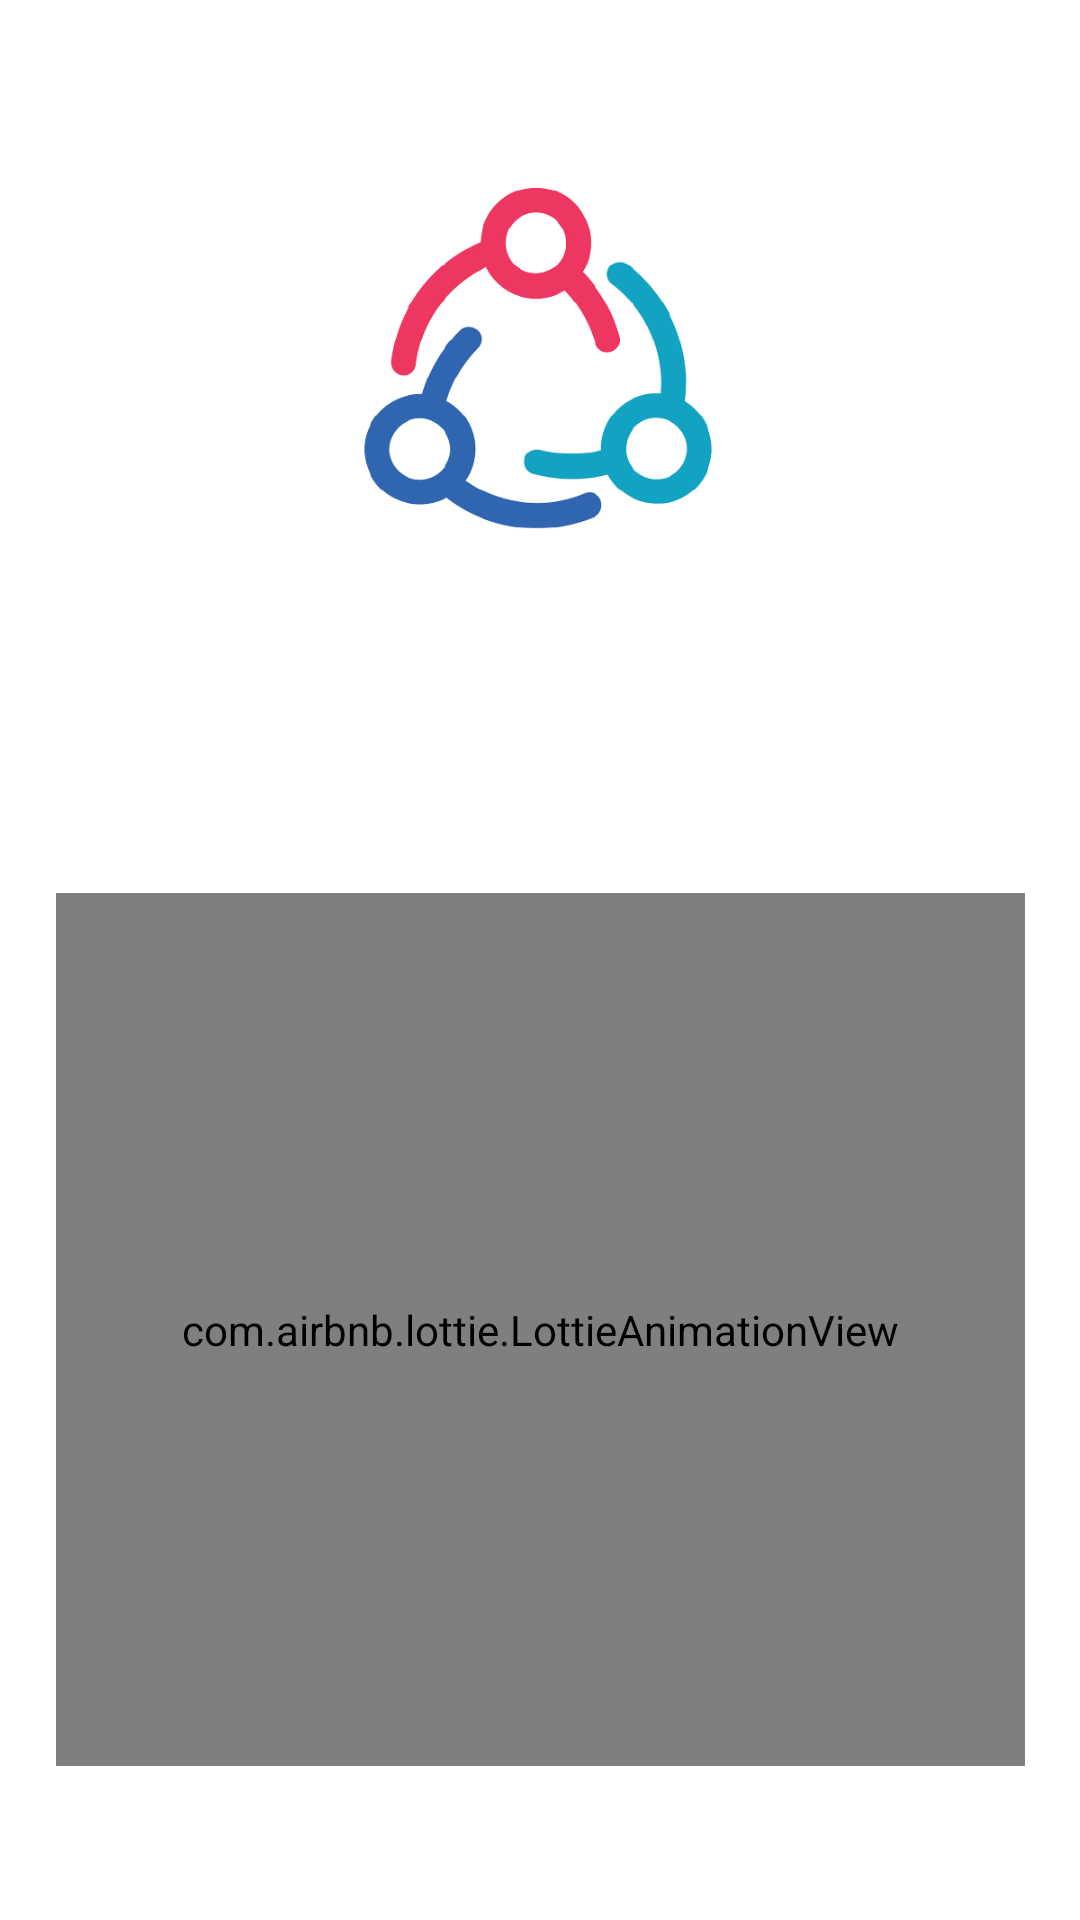

This screen was rendered from an Android layout file. Write that file and the resources it references.
<!-- AndroidManifest.xml: application theme Theme.GroupExpensesTracker -->
<!-- res/layout/activity_splash_screen.xml -->
<?xml version="1.0" encoding="utf-8"?>
<androidx.constraintlayout.widget.ConstraintLayout xmlns:android="http://schemas.android.com/apk/res/android"
    xmlns:app="http://schemas.android.com/apk/res-auto"
    xmlns:tools="http://schemas.android.com/tools"
    android:id="@+id/const1"
    android:layout_width="match_parent"
    android:layout_height="match_parent"
    tools:context=".SplashScreen">

    <ImageView
        android:id="@+id/splashbg"
        android:layout_width="wrap_content"
        android:layout_height="900dp"
        android:scaleType="centerCrop"
        android:src="@drawable/getbackground"
        app:layout_constraintBottom_toBottomOf="parent"
        app:layout_constraintEnd_toEndOf="parent"
        app:layout_constraintHorizontal_bias="0.0"
        app:layout_constraintStart_toStartOf="parent"
        app:layout_constraintTop_toTopOf="parent"
        app:layout_constraintVertical_bias="0.71" />

    <ImageView
        android:id="@+id/logo"
        android:layout_width="150dp"
        android:layout_height="150dp"
        android:src="@drawable/grplogo"
        app:layout_constraintBottom_toBottomOf="parent"
        app:layout_constraintEnd_toEndOf="parent"
        app:layout_constraintHorizontal_bias="0.498"
        app:layout_constraintStart_toStartOf="parent"
        app:layout_constraintTop_toTopOf="parent"
        app:layout_constraintVertical_bias="0.091"
        tools:ignore="MissingConstraints" />

    <TextView
        android:id="@+id/textname"
        android:layout_width="425dp"
        android:layout_height="218dp"
        android:fontFamily="@font/anton"
        android:text="GROUP EXPENSES TRACKER"
        android:textAlignment="center"
        android:textColor="@color/white"
        android:textColorHighlight="@color/white"
        android:textSize="34sp"
        android:textStyle="normal"
        app:layout_constraintBottom_toBottomOf="parent"
        app:layout_constraintStart_toStartOf="parent"
        app:layout_constraintTop_toBottomOf="@+id/logo"
        app:layout_constraintVertical_bias="0.103" />

    <com.airbnb.lottie.LottieAnimationView
        android:id="@+id/lottie"
        android:layout_width="323dp"
        android:layout_height="291dp"
        android:layout_marginTop="218dp"
        app:layout_constraintBottom_toBottomOf="parent"
        app:layout_constraintEnd_toEndOf="parent"
        app:layout_constraintStart_toStartOf="parent"
        app:layout_constraintTop_toTopOf="parent"
        app:layout_constraintVertical_bias="0.608"
        app:lottie_autoPlay="true"
        app:lottie_rawRes="@raw/blockchain" />


</androidx.constraintlayout.widget.ConstraintLayout>
<!-- resources referenced by this layout -->
<resources>
  <color name="white">#FFFFFFFF</color>
  <!-- drawable grplogo: png bitmap (drawable-v24, 46716 bytes) -->
  <style name="Theme.GroupExpensesTracker" parent="Theme.MaterialComponents.DayNight.NoActionBar">
          
          <item name="colorPrimary">@color/purple_500</item>
          <item name="colorPrimaryVariant">@color/purple_700</item>
          <item name="colorOnPrimary">@color/white</item>
          
          <item name="colorSecondary">@color/teal_200</item>
          <item name="colorSecondaryVariant">@color/teal_700</item>
          <item name="colorOnSecondary">@color/black</item>
          
          <item name="android:statusBarColor" tools:targetApi="l">?attr/colorPrimaryVariant</item>
          
      </style>
  <color name="purple_500">#FF6200EE</color>
  <color name="purple_700">#FF3700B3</color>
  <color name="teal_200">#FF03DAC5</color>
  <color name="teal_700">#FF018786</color>
  <color name="black">#FF000000</color>
</resources>
